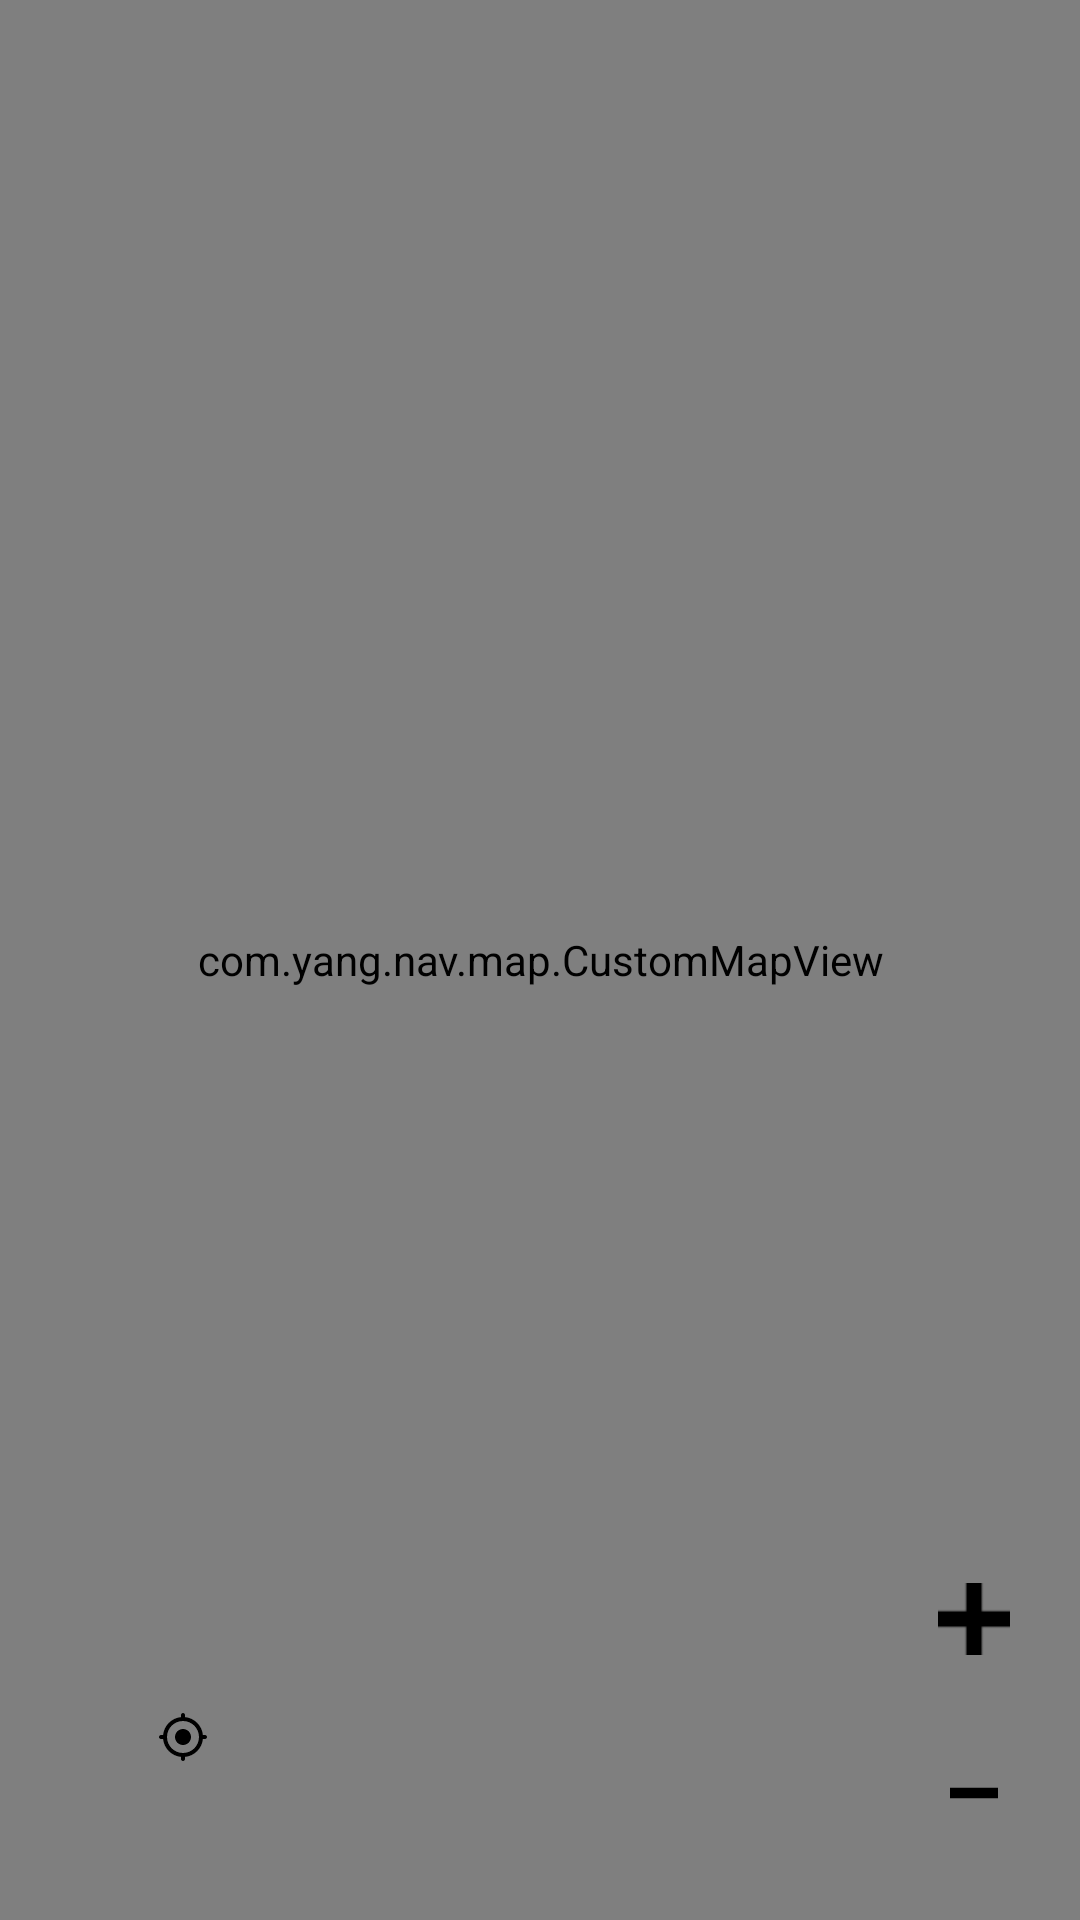

Reconstruct the res/layout file that produces this screen, plus the resources it refers to.
<!-- AndroidManifest.xml: activity theme AppTheme.NoActionBar -->
<!-- res/layout/activity_track_review.xml -->
<?xml version="1.0" encoding="utf-8"?>
<FrameLayout xmlns:android="http://schemas.android.com/apk/res/android"
    xmlns:tools="http://schemas.android.com/tools"
    android:id="@+id/activity_map_view"
    android:layout_width="match_parent"
    android:layout_height="match_parent"
    tools:context="com.yang.nav.view.activity.MapViewActivity">

    <com.yang.nav.map.CustomMapView
        android:id="@+id/mv_show"
        android:layout_width="match_parent"
        android:layout_height="match_parent" />

    <RelativeLayout
        android:layout_width="match_parent"
        android:layout_height="match_parent">

        <RelativeLayout
            android:id="@+id/rl_zoom"
            android:layout_width="wrap_content"
            android:layout_height="wrap_content"
            android:layout_alignParentBottom="true"
            android:layout_alignParentRight="true"
            android:layout_alignWithParentIfMissing="true"
            android:layout_marginBottom="20dp"
            android:layout_marginRight="13dp"
            android:gravity="center_horizontal"
            android:orientation="vertical">

            <ImageButton
                android:id="@+id/btn_zoom_in"
                android:layout_width="45dp"
                android:layout_height="45dp"
                android:layout_alignParentTop="true"
                android:background="@drawable/circle_button_with_shadow"
                android:clickable="true"
                android:contentDescription="@string/zoom_in"
                android:src="@drawable/btn_zoom_in" />

            <ImageButton
                android:id="@+id/btn_zoom_out"
                android:layout_width="45dp"
                android:layout_height="45dp"
                android:layout_below="@id/btn_zoom_in"
                android:layout_marginTop="13dp"
                android:background="@drawable/circle_button_with_shadow"
                android:clickable="true"
                android:contentDescription="@string/zoom_out"
                android:src="@drawable/btn_zoom_out" />

        </RelativeLayout>

        <ImageButton
            android:id="@+id/btn_location_mode"
            android:layout_width="50dp"
            android:layout_height="50dp"
            android:layout_alignParentBottom="true"
            android:layout_marginBottom="36dp"
            android:layout_marginLeft="36dp"
            android:background="@drawable/circle_button_with_shadow"
            android:src="@mipmap/ic_qu_direction_location" />
    </RelativeLayout>


</FrameLayout>
<!-- resources referenced by this layout -->
<resources>
  <!-- drawable btn_zoom_in (drawable) -->
  <?xml version="1.0" encoding="utf-8"?>
  <selector
  	xmlns:android="http://schemas.android.com/apk/res/android"
  	>
  	<item
  		android:state_enabled="false"
  		android:drawable="@mipmap/btn_zoom_in_disable"
  		>
  	</item>
  	<item
  		android:state_pressed="true"
  		android:drawable="@mipmap/btn_zoom_in_pressed"
  		>
  	</item>
  	<item
  		android:drawable="@mipmap/btn_zoom_in_normal"
  		>
  	</item>
  </selector>
  <!-- drawable btn_zoom_out (drawable) -->
  <?xml version="1.0" encoding="utf-8"?>
  <selector
  	xmlns:android="http://schemas.android.com/apk/res/android"
  	>
  	<item
  		android:state_enabled="false"
  		android:drawable="@mipmap/btn_zoom_out_disable"
  		>
  	</item>
  	<item
  		android:state_pressed="true"
  		android:drawable="@mipmap/btn_zoom_out_pressed"
  		>
  	</item>
  	<item
  		android:drawable="@mipmap/btn_zoom_out_normal"
  		>
  	</item>
  </selector>
  <!-- mipmap ic_qu_direction_location: png bitmap (mipmap-xxhdpi, 1028 bytes) -->
  <string name="zoom_in">放大</string>
  <string name="zoom_out">缩小</string>
  <style name="AppTheme.NoActionBar">
          <item name="windowActionBar">false</item>
          <item name="windowNoTitle">true</item>
      </style>
</resources>
